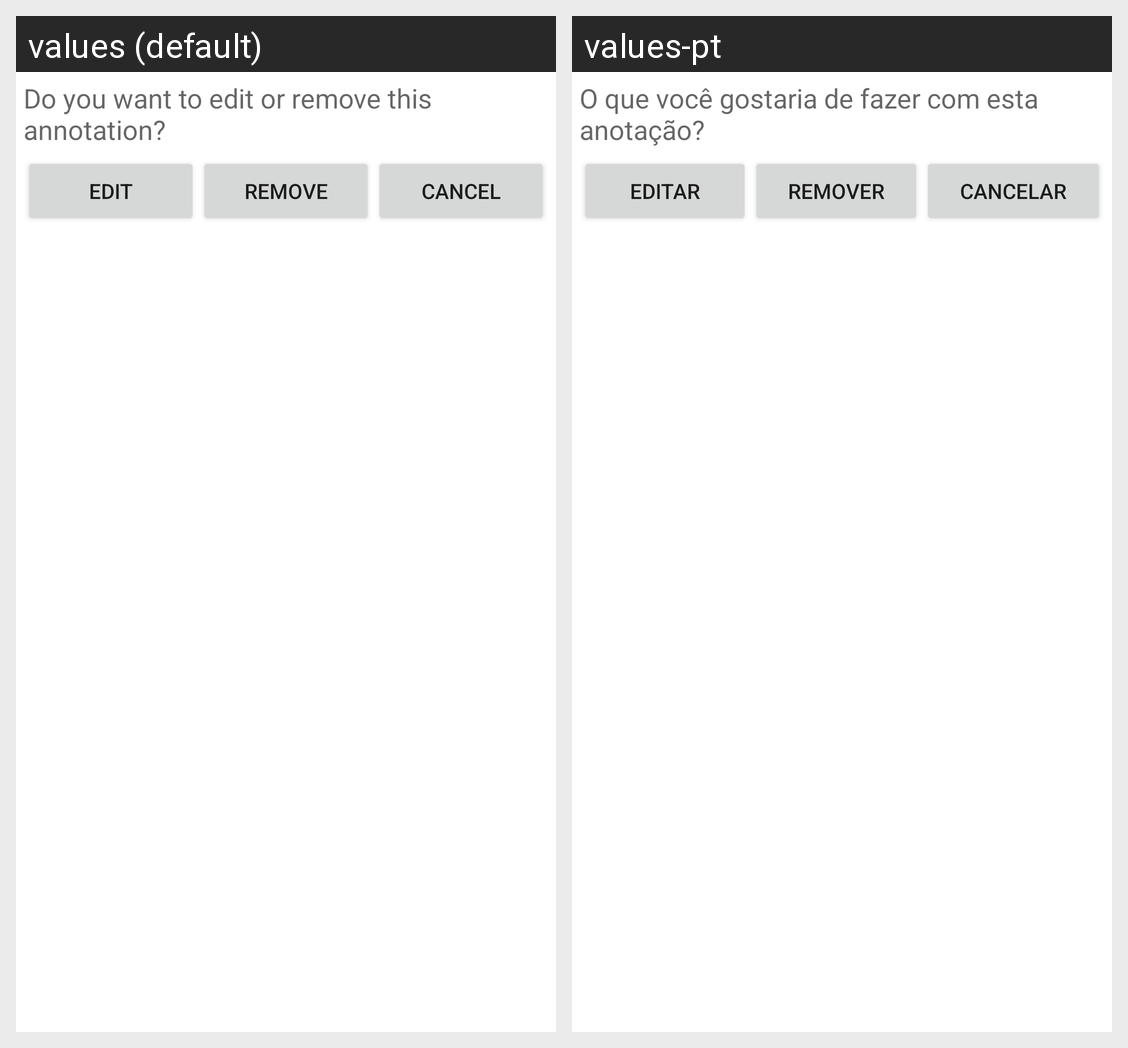

The Android screen above is rendered under two locales of the same app. Produce the string resources it draws, with the default and per-locale values.
Android screen res/layout/annotationchange.xml rendered under 2 locales, left to right: values (default), values-pt. Device: Nexus 5 (rendered at 1080×1920; each locale shown at half size, 540×960, under a caption strip naming it); theme Theme.MaterialComponents.DayNight.NoActionBar.
Strings drawn on this screen, with the default value and each locale's value (text and hints the layout hard-codes, and strings that could not be matched under every locale, appear in the picture but are not listed):

editOrRemoveAnnotation
  values: Do you want to edit or remove this annotation?
  values-pt: O que você gostaria de fazer com esta anotação?

edit
  values: Edit
  values-pt: Editar

remove
  values: Remove
  values-pt: Remover

cancel
  values: Cancel
  values-pt: Cancelar
